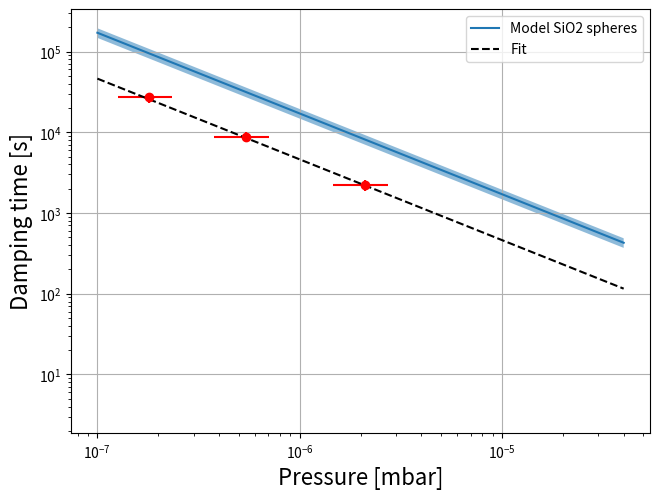

Generate this figure with matplotlib:
import numpy as np
import matplotlib.pyplot as plt
from scipy.optimize import curve_fit


### Data for SiO2 spheres
P_data = [2.1e-6, 1.8e-7, 5.4E-7]
xerr = 0.3*np.array(P_data)
Tau_data = [2210., 27000.0, 8800.]
yerr = 0.15*np.array(Tau_data)

# dia = 10.3
r = 5.15e-6 # m
rho = 1800.0 # kg/m3
kb = 1.380648e-23 # SI
T = 293.0 # K
m = (18/28.)*4.65e-26 # H2o molecule mass in kg
# m = 4.65e-26 # N2 molecule mass in kg

dr = 0.136*r
drho = 0.*rho

pi = np.pi

def mean_speed(T,m):
    a = np.sqrt(8.0*kb*T/(pi*m)) # mean (arithmetic) speed
    # a = np.sqrt(3.0*kb*T/(m)) # rms speed
    return a

def spinuptime(p,r,rho,T,m): # p is in mbar
    p = p*100.
    a = 0.1*pi*r*rho*(mean_speed(T,m))/p
    return a

def spinuptime_err(p,r,rho,T,m, dr, drho): # p is in mbar
    p = p*100.
    err = (0.1*pi*r*rho*(mean_speed(T,m))/p)*np.sqrt( (dr/r)**2 + (drho/rho)**2 )
    return err

def linear(x, a, b):
    return a/x + b

print (mean_speed(T,m))

P = np.arange(1e-7, 4e-5, 1e-8)

Tau = spinuptime(P,r,rho,T,m)

Tau_err = spinuptime_err(P,r,rho,T,m, dr, drho)

popt, pcov = curve_fit(linear, Tau_data, P_data)


plt.figure()
### SiO2 10um
plt.loglog(P, Tau, label = "Model SiO2 spheres")
plt.fill_between(P, Tau + Tau_err, Tau - Tau_err, alpha = 0.5)
plt.errorbar(P_data, Tau_data, xerr=xerr, yerr = yerr, fmt='ro')
plt.plot(P, linear(P, *popt), "k--", label = "Fit")

### vaterite



plt.legend(loc=0)
plt.ylabel("Damping time [s]", fontsize = 16)
plt.xlabel("Pressure [mbar]", fontsize = 16)
plt.rcParams.update({'font.size': 14})
plt.tight_layout(pad = 0)
plt.grid()
plt.show()
